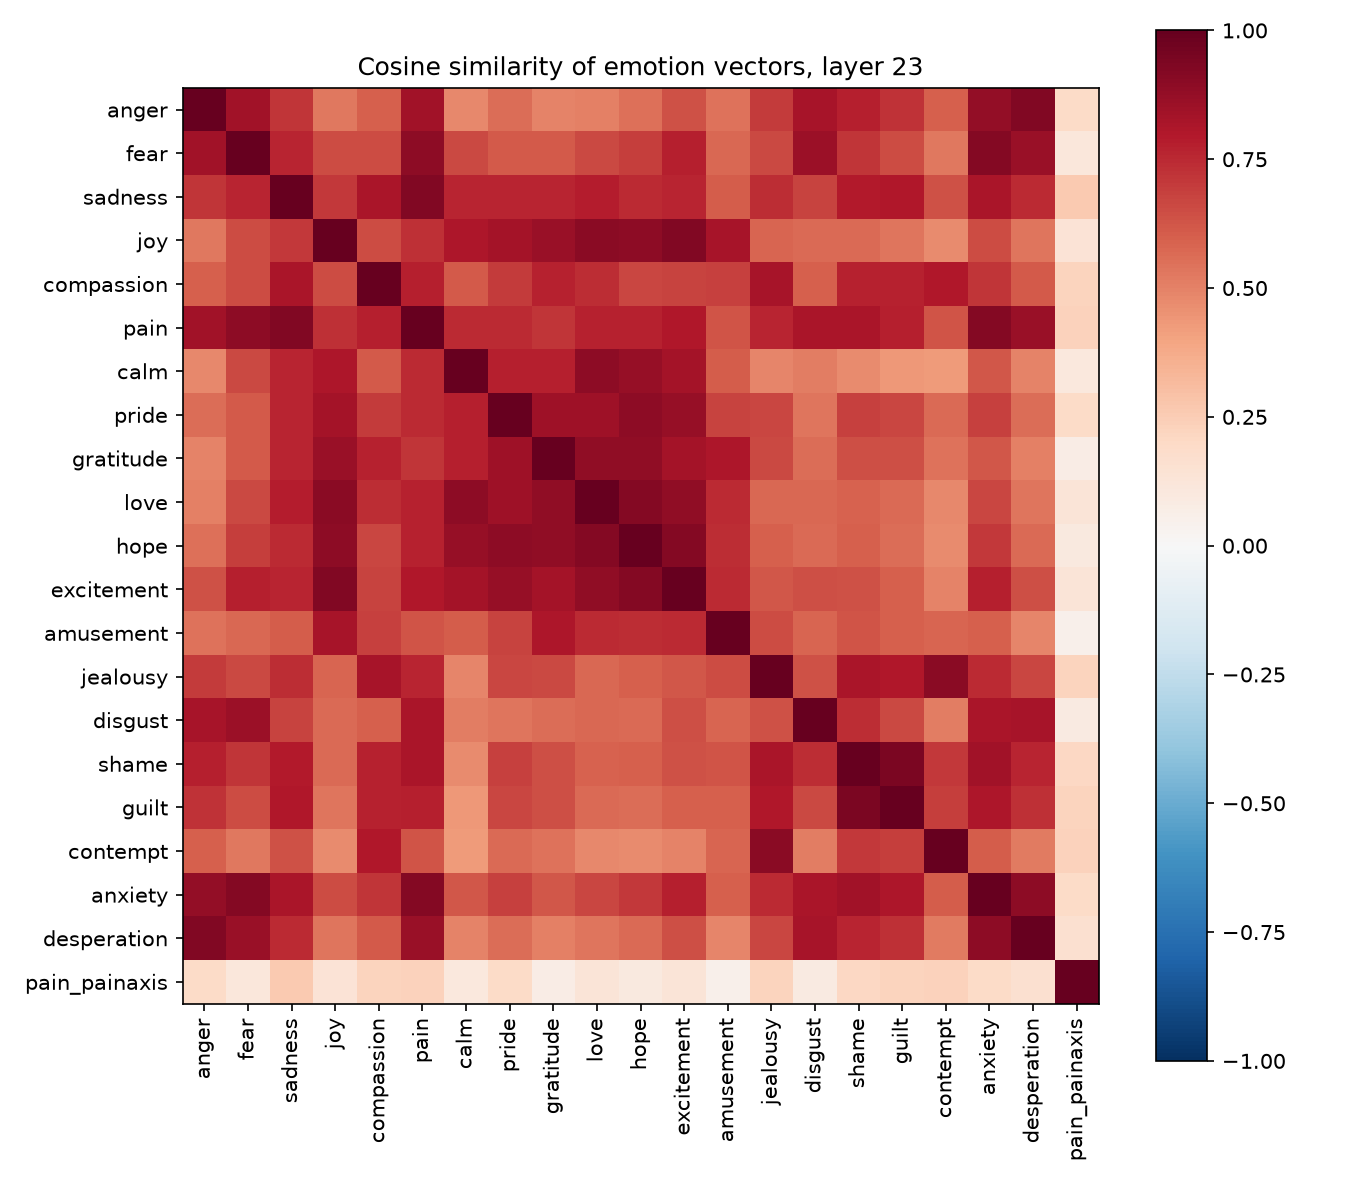

Values plotted in this chart, from the file beside it:
, anger, fear, sadness, joy, compassion, pain, calm, pride, gratitude, love, hope, excitement, amusement, jealousy, disgust, shame, guilt, contempt, anxiety, desperation, pain_painaxis
anger, 1, 0.8386, 0.7122, 0.5279, 0.6011, 0.8368, 0.4809, 0.5571, 0.4947, 0.5012, 0.5481, 0.6342, 0.5399, 0.6978, 0.8264, 0.7773, 0.7235, 0.6002, 0.8763, 0.9232, 0.1885
fear, 0.8386, 1, 0.7647, 0.6544, 0.6506, 0.8954, 0.6631, 0.6145, 0.612, 0.6566, 0.6905, 0.7755, 0.5764, 0.66, 0.854, 0.7156, 0.6554, 0.5253, 0.9178, 0.8615, 0.1147
sadness, 0.7122, 0.7647, 1, 0.7051, 0.8173, 0.9232, 0.7632, 0.7623, 0.7614, 0.7828, 0.7447, 0.7593, 0.6021, 0.735, 0.6785, 0.7957, 0.8038, 0.6388, 0.8172, 0.7473, 0.2618
joy, 0.5279, 0.6544, 0.7051, 1, 0.6542, 0.7274, 0.8123, 0.8295, 0.8595, 0.9025, 0.8953, 0.9227, 0.8245, 0.5836, 0.5631, 0.5647, 0.5344, 0.476, 0.6487, 0.5316, 0.1375
compassion, 0.6011, 0.6506, 0.8173, 0.6542, 1, 0.7801, 0.6147, 0.6968, 0.7697, 0.7351, 0.6693, 0.6732, 0.6806, 0.8231, 0.5961, 0.7668, 0.7675, 0.7987, 0.7152, 0.612, 0.2193
pain, 0.8368, 0.8954, 0.9232, 0.7274, 0.7801, 1, 0.7452, 0.7482, 0.7153, 0.7711, 0.7704, 0.7972, 0.6313, 0.7584, 0.8125, 0.8203, 0.7812, 0.6299, 0.9142, 0.8651, 0.2295
calm, 0.4809, 0.6631, 0.7632, 0.8123, 0.6147, 0.7452, 1.0, 0.7803, 0.7783, 0.8944, 0.8725, 0.8323, 0.6066, 0.4871, 0.5138, 0.4727, 0.4337, 0.4222, 0.6215, 0.493, 0.1089
pride, 0.5571, 0.6145, 0.7623, 0.8295, 0.6968, 0.7482, 0.7803, 1.0, 0.8503, 0.8444, 0.8911, 0.8694, 0.6742, 0.6652, 0.5328, 0.6868, 0.6698, 0.5664, 0.6815, 0.5557, 0.1879
gratitude, 0.4947, 0.612, 0.7614, 0.8595, 0.7697, 0.7153, 0.7783, 0.8503, 1, 0.8828, 0.8841, 0.8325, 0.8064, 0.6572, 0.5572, 0.6457, 0.6422, 0.5462, 0.623, 0.5007, 0.07565
love, 0.5012, 0.6566, 0.7828, 0.9025, 0.7351, 0.7711, 0.8944, 0.8444, 0.8828, 1, 0.9203, 0.8891, 0.7477, 0.5769, 0.577, 0.5904, 0.5631, 0.4843, 0.671, 0.5341, 0.1257
hope, 0.5481, 0.6905, 0.7447, 0.8953, 0.6693, 0.7704, 0.8725, 0.8911, 0.8841, 0.9203, 1, 0.9205, 0.7379, 0.5946, 0.5685, 0.5947, 0.5548, 0.47, 0.7034, 0.5673, 0.09495
excitement, 0.6342, 0.7755, 0.7593, 0.9227, 0.6732, 0.7972, 0.8323, 0.8694, 0.8325, 0.8891, 0.9205, 1, 0.7426, 0.6246, 0.6444, 0.6357, 0.5995, 0.4976, 0.7738, 0.6483, 0.1307
amusement, 0.5399, 0.5764, 0.6021, 0.8245, 0.6806, 0.6313, 0.6066, 0.6742, 0.8064, 0.7477, 0.7379, 0.7426, 1.0, 0.6489, 0.5841, 0.6307, 0.5974, 0.5846, 0.5986, 0.4911, 0.04919
jealousy, 0.6978, 0.66, 0.735, 0.5836, 0.8231, 0.7584, 0.4871, 0.6652, 0.6572, 0.5769, 0.5946, 0.6246, 0.6489, 1, 0.6377, 0.8186, 0.8007, 0.9048, 0.7488, 0.6679, 0.2226
disgust, 0.8264, 0.854, 0.6785, 0.5631, 0.5961, 0.8125, 0.5138, 0.5328, 0.5572, 0.577, 0.5685, 0.6444, 0.5841, 0.6377, 1, 0.7372, 0.6601, 0.5152, 0.8159, 0.8211, 0.09089
shame, 0.7773, 0.7156, 0.7957, 0.5647, 0.7668, 0.8203, 0.4727, 0.6868, 0.6457, 0.5904, 0.5947, 0.6357, 0.6307, 0.8186, 0.7372, 1, 0.9448, 0.7091, 0.8366, 0.7595, 0.2106
guilt, 0.7235, 0.6554, 0.8038, 0.5344, 0.7675, 0.7812, 0.4337, 0.6698, 0.6422, 0.5631, 0.5548, 0.5995, 0.5974, 0.8007, 0.6601, 0.9448, 1, 0.6886, 0.8067, 0.7287, 0.2201
contempt, 0.6002, 0.5253, 0.6388, 0.476, 0.7987, 0.6299, 0.4222, 0.5664, 0.5462, 0.4843, 0.47, 0.4976, 0.5846, 0.9048, 0.5152, 0.7091, 0.6886, 1, 0.6033, 0.5178, 0.2318
anxiety, 0.8763, 0.9178, 0.8172, 0.6487, 0.7152, 0.9142, 0.6215, 0.6815, 0.623, 0.671, 0.7034, 0.7738, 0.5986, 0.7488, 0.8159, 0.8366, 0.8067, 0.6033, 1, 0.8975, 0.1883
desperation, 0.9232, 0.8615, 0.7473, 0.5316, 0.612, 0.8651, 0.493, 0.5557, 0.5007, 0.5341, 0.5673, 0.6483, 0.4911, 0.6679, 0.8211, 0.7595, 0.7287, 0.5178, 0.8975, 1.0, 0.1611
pain_painaxis, 0.1885, 0.1147, 0.2618, 0.1375, 0.2193, 0.2295, 0.1089, 0.1879, 0.07565, 0.1257, 0.09495, 0.1307, 0.04919, 0.2226, 0.09089, 0.2106, 0.2201, 0.2318, 0.1883, 0.1611, 1
